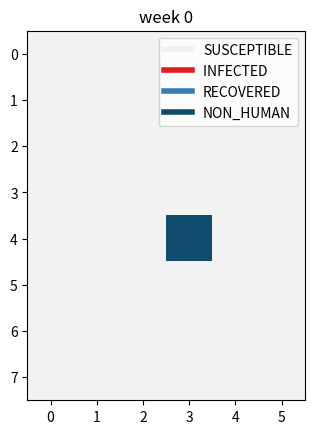
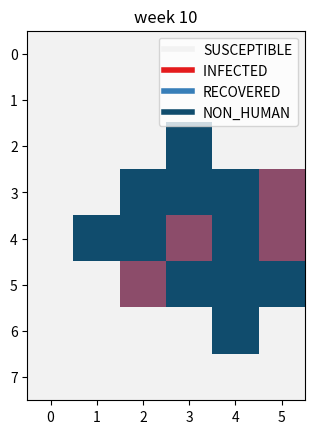
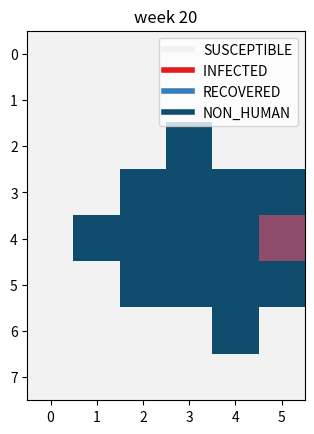
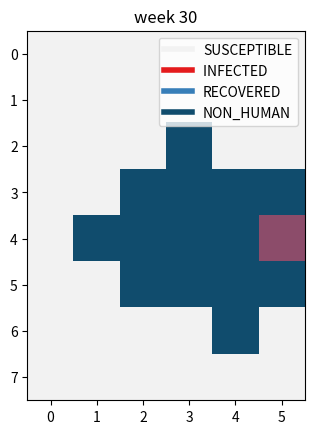
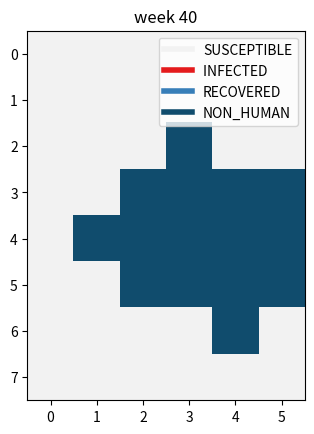
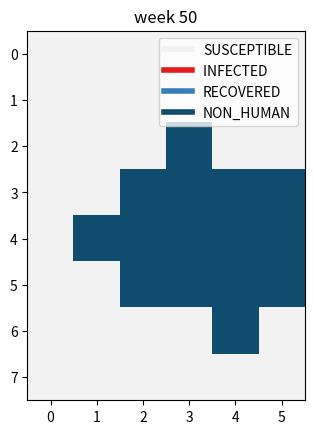

Write Python code to recreate these figures, in order.
import matplotlib as m
from matplotlib import colors
import numpy as np
import matplotlib.pyplot as plt
from matplotlib.lines import Line2D



#Constants defining state of the individuals in the model
SUSCEPTIBLE=0
INFECTED=1
RECOVERED=2
NON_HUMAN=3

#Returns a colormap that can be used to plot the results.
def SIRcmap():
    colors_list=['#f2f2f2', '#e41a1c', '#377eb8', '#104c6d']
    mp_SIR= m.colors.LinearSegmentedColormap.from_list('SIR_cmap', colors_list)
    return mp_SIR

def createSIR2D(rows, columns):
    grid = np.zeros((rows, columns))
    return grid

def findNeighbors(grid, i, j):
    neighs = []
    if (i + j > 1  and i >= 0 and i < len(grid) and j >= 0 and j < len(grid[0])):
        if (i + 1 < len(grid) and grid[i+1, j] == 0):
            neighs.append((i+1, j ))
        if ( i-1 >= 0 and grid[i-1, j] == 0):
            neighs.append((i-1, j)) 
        if (j-1 >= 0 and grid[i, j-1] == 0):
            neighs.append((i, j-1))
        if (j+1 < len(grid[0]) and grid[i, j+1] == 0):
            neighs.append((i, j+1))

    return neighs

def infect(grid, i, j, alpha):
    probablity = np.random.rand()
    if (grid[i, j] == 1): 
        infected = True
    elif (grid[i, j] == 0): 
        if (probablity < alpha):
            infected = True
        else: 
            infected = False
    else: 
        infected = False

    return infected

def recover(grid, i, j, beta):
    probability = np.random.rand()
    
    if (grid[i, j] == 1): 
        if (probability < beta):
            recovered = True
        else: 
            recovered = False
    return recovered

def plot2D_SIR(grid, title='SIR model'):
    custom_lines = [Line2D([0], [0], color="#f2f2f2", lw=4),
                    Line2D([0], [0], color="#e41a1c", lw=4),
                    Line2D([0], [0], color="#377eb8", lw=4),
                    Line2D([0], [0], color="#104c6d", lw=4),
                    ]
    fig, ax = plt.subplots()
    names = ["SUSCEPTIBLE" ,"INFECTED ", "RECOVERED", "NON_HUMAN" ]
    im = ax.imshow(grid, SIRcmap()) 
    ax.legend(custom_lines, names)
    ax.set_title(title)
    plt.show()
    #Implement this function yourself
    return

def time_step(current_grid, alpha, beta): 
    temp =[]
    new_grid = current_grid.copy()
    for i in range(len(current_grid)):
        for j in range(len(current_grid[0])):
            if current_grid[i][j] == 1 :
                temp.append((i, j))
    for x in range(len(temp)): 
        pos_i = temp[x][0]
        pos_j = temp[x][1]
        a = findNeighbors(current_grid, pos_i, pos_j)
        for y in range(len(a)):
            i = a[y][0]
            j = a[y][1]
            if (infect(current_grid, i, j, alpha) == True) :
                new_grid[i, j ] = INFECTED

    for a in range(len(new_grid)):
        for b in range(len(current_grid[0])):
            if (new_grid[a][b] == 1 and recover(new_grid, a, b, beta) == True):
                new_grid[a, b] = RECOVERED

    return new_grid

grid = createSIR2D(rows=8, columns=6)
grid[4, 3] = INFECTED
grids =[]
grids.append(grid)

T = 50
alpha = 0.2 
beta = 0.15
# Run the simulation
for n in range(T):
    grid = time_step(grid, alpha, beta)
    print(grid)
    grids.append(grid)


[plot2D_SIR(grids[t], title=f'week {t}') for t in np.arange(0,T+1,T//5)]







